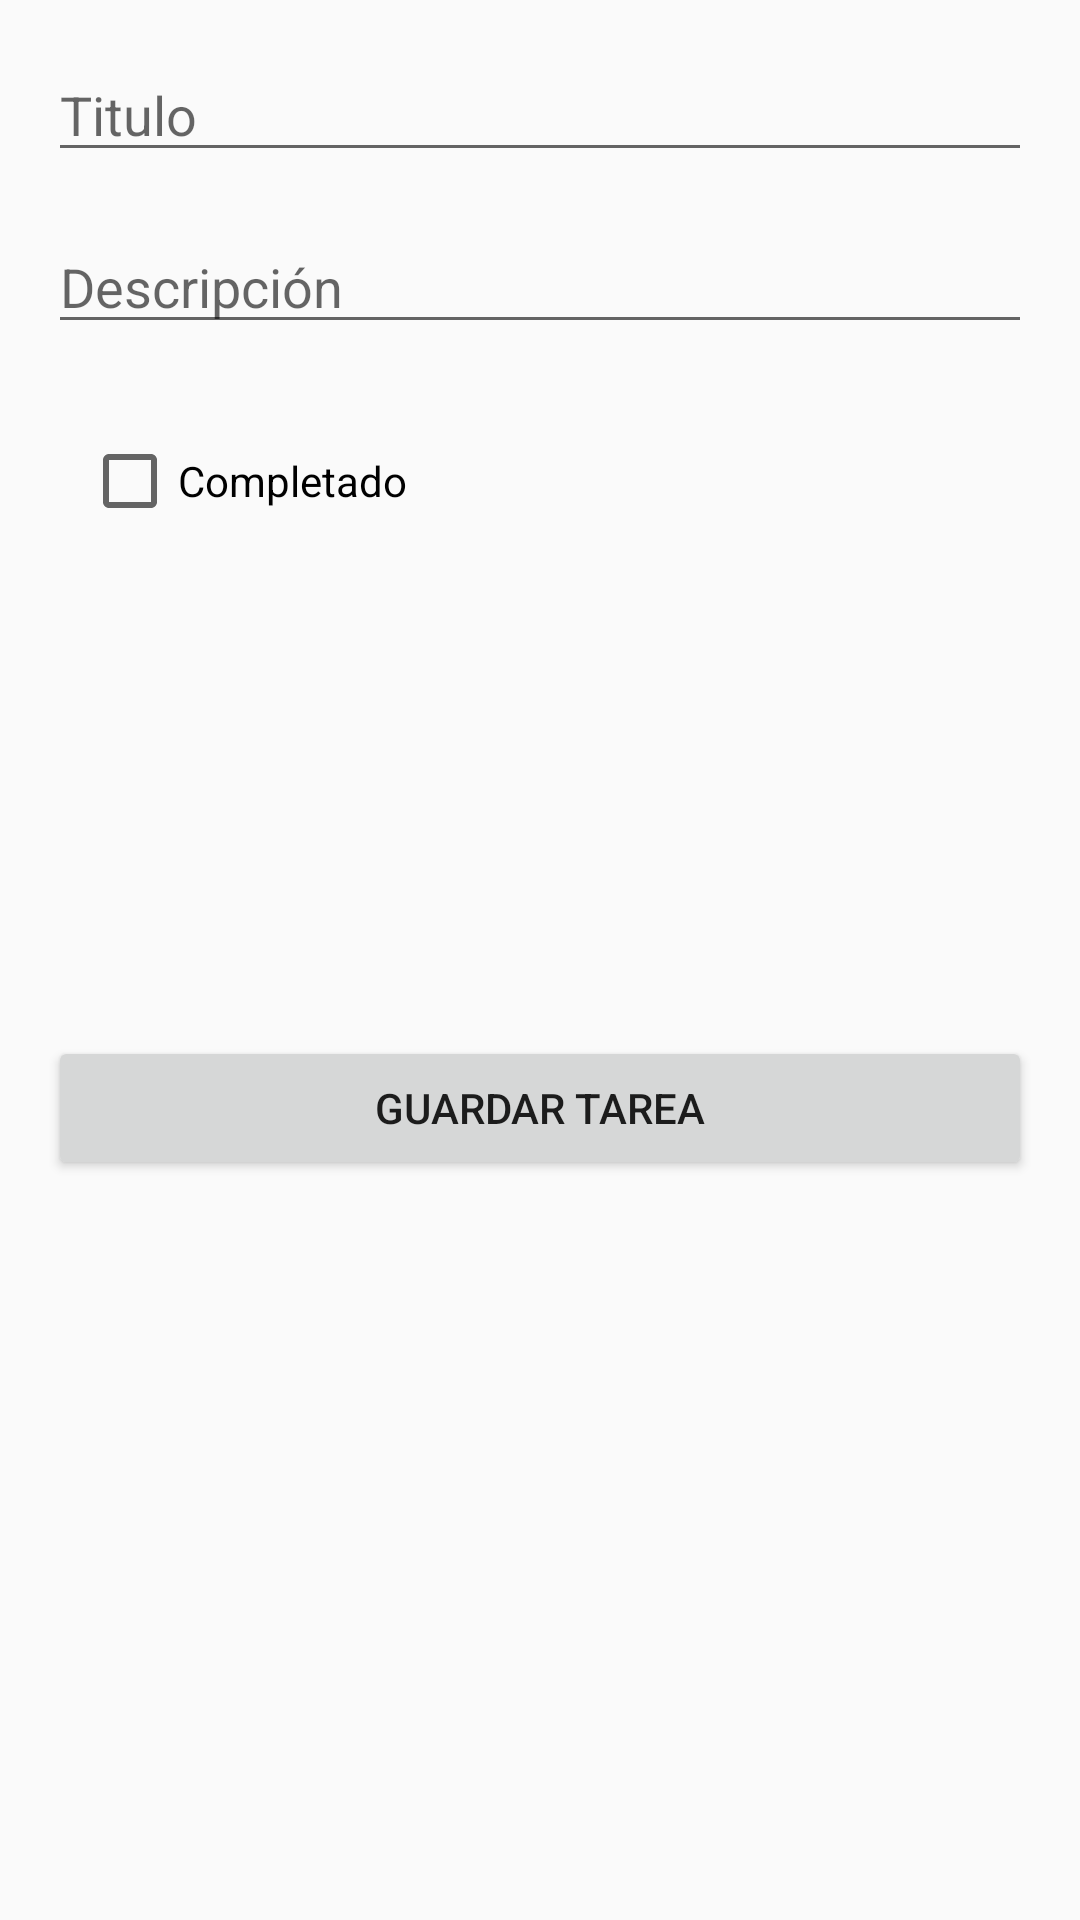

Android layout source for this screen:
<!-- AndroidManifest.xml: activity theme Theme.AppCompat.Light -->
<!-- res/layout/activity_form_task.xml -->
<?xml version="1.0" encoding="utf-8"?>
<androidx.constraintlayout.widget.ConstraintLayout xmlns:android="http://schemas.android.com/apk/res/android"
    xmlns:app="http://schemas.android.com/apk/res-auto"
    xmlns:tools="http://schemas.android.com/tools"
    android:layout_width="match_parent"
    android:layout_height="match_parent"
    android:padding="16dp"
    tools:context=".views.form_task.NewTaskActivity">

    <EditText
        android:id="@+id/title"
        android:layout_width="0dp"
        android:layout_height="wrap_content"
        android:hint="@string/titulo"
        app:layout_constraintStart_toStartOf="parent"
        app:layout_constraintEnd_toEndOf="parent"
        app:layout_constraintTop_toTopOf="parent" />

    <EditText
        android:id="@+id/description"
        android:layout_width="0dp"
        android:layout_height="wrap_content"
        android:hint="@string/descripci_n"
        app:layout_constraintStart_toStartOf="parent"
        app:layout_constraintEnd_toEndOf="parent"
        app:layout_constraintTop_toBottomOf="@id/title"
        android:layout_marginTop="16dp" />


    <CheckBox
        android:id="@+id/taskCompletedCheckBox"
        android:layout_width="wrap_content"
        android:layout_height="wrap_content"
        android:checked="false"
        android:text="Completado"
        app:layout_constraintBottom_toBottomOf="parent"
        app:layout_constraintEnd_toEndOf="parent"
        app:layout_constraintHorizontal_bias="0.052"
        app:layout_constraintStart_toStartOf="parent"
        app:layout_constraintTop_toBottomOf="@+id/description"
        app:layout_constraintVertical_bias="0.062"
        tools:ignore="TouchTargetSizeCheck" />

    <Button
        android:id="@+id/saveTask"
        android:layout_width="0dp"
        android:layout_height="wrap_content"
        android:text="@string/guardar_tarea"
        app:layout_constraintBottom_toBottomOf="parent"
        app:layout_constraintEnd_toEndOf="parent"
        app:layout_constraintHorizontal_bias="0.093"
        app:layout_constraintStart_toStartOf="parent"
        app:layout_constraintTop_toBottomOf="@+id/description" />

</androidx.constraintlayout.widget.ConstraintLayout>
<!-- resources referenced by this layout -->
<resources>
  <string name="descripci_n">Descripción</string>
  <string name="guardar_tarea">Guardar tarea</string>
  <string name="titulo">Titulo</string>
</resources>
